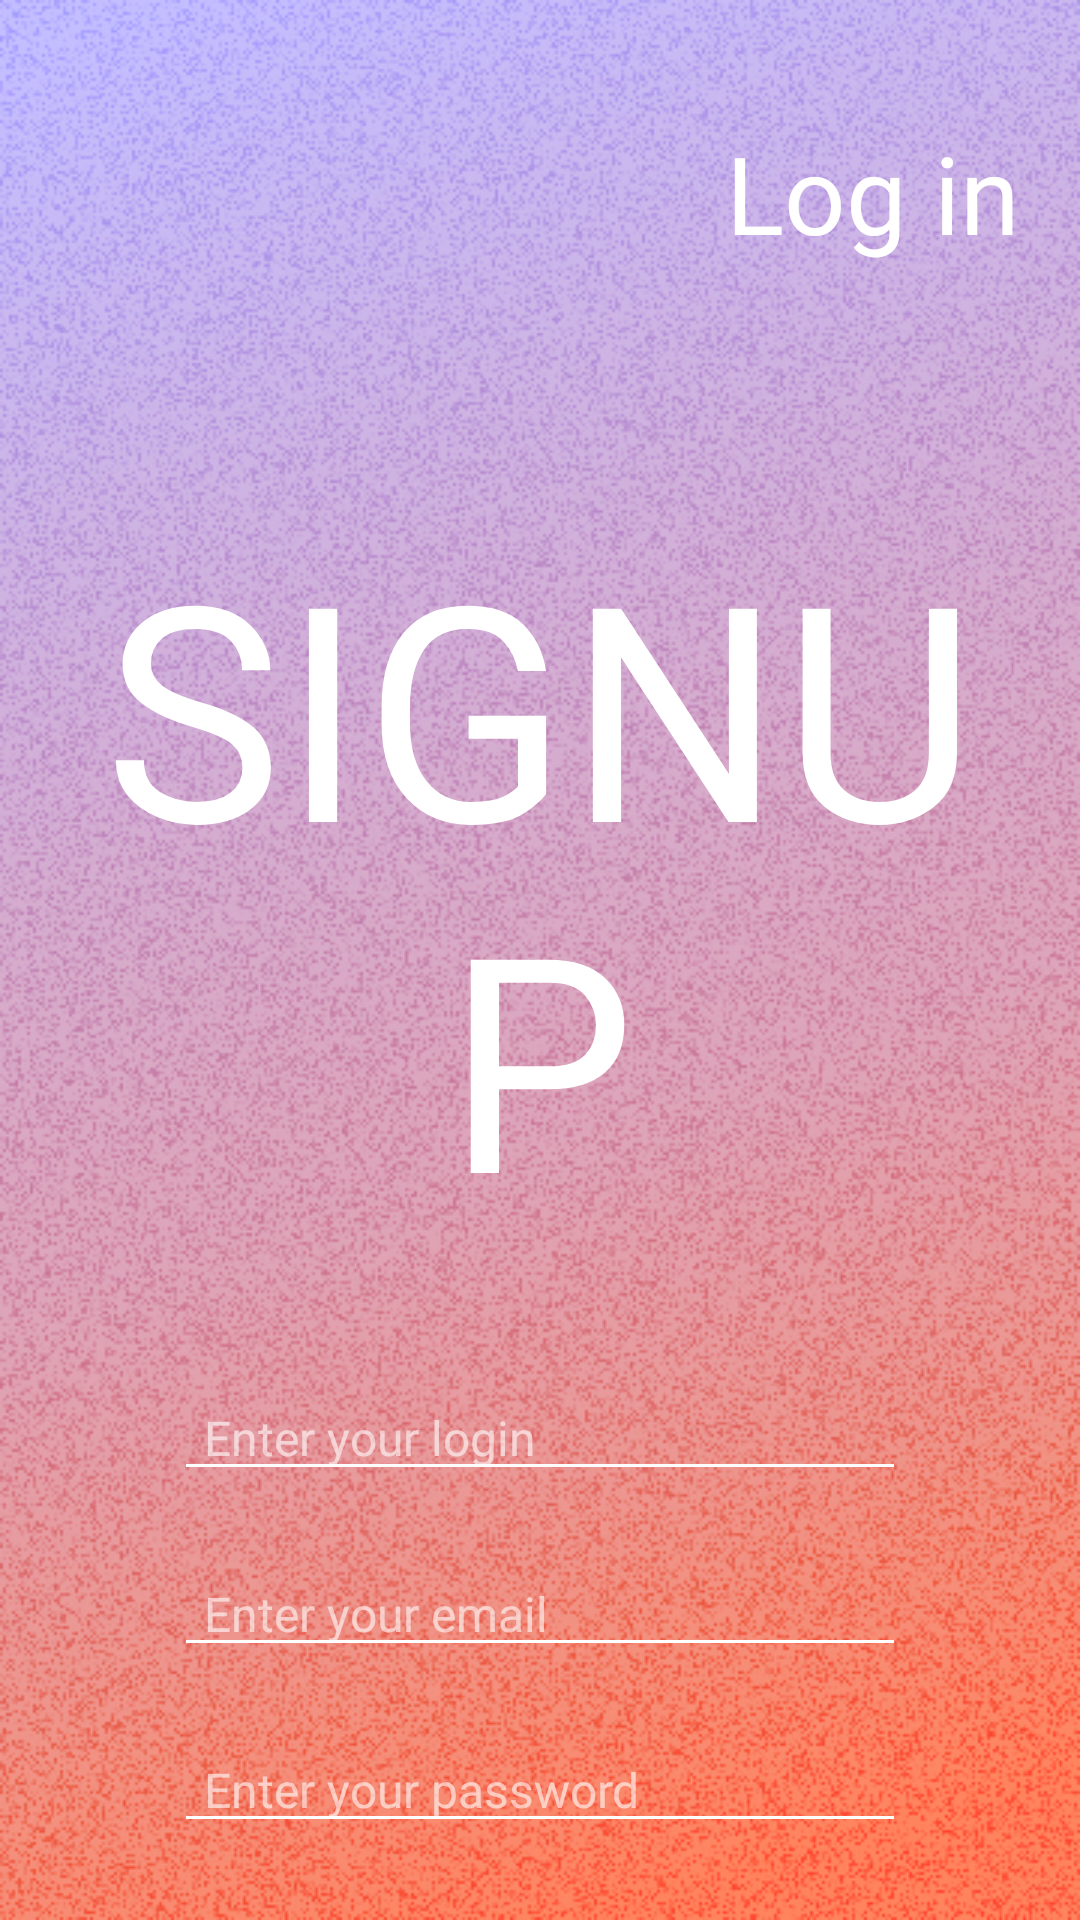

Here is an Android app screen rendered from its layout file. Give the layout XML and the strings, colors and styles it references.
<!-- AndroidManifest.xml: application theme Theme.Streaky -->
<!-- res/layout/fragment_signup.xml -->
<?xml version="1.0" encoding="utf-8"?>
<androidx.core.widget.NestedScrollView xmlns:android="http://schemas.android.com/apk/res/android"
    xmlns:app="http://schemas.android.com/apk/res-auto"
    xmlns:tools="http://schemas.android.com/tools"
    android:layout_width="match_parent"
    android:layout_height="match_parent"
    android:background="@drawable/bg_lavender_to_orange"
    android:orientation="vertical"
    tools:context=".ui.auth.signup.SignupFragment">

    <androidx.appcompat.widget.LinearLayoutCompat
        android:id="@+id/main_layout"
        android:layout_width="match_parent"
        android:layout_height="wrap_content"
        android:orientation="vertical">

        <androidx.appcompat.widget.AppCompatTextView
            android:id="@+id/login_button"
            style="@style/SecondaryTitle"
            android:layout_width="match_parent"
            android:layout_height="wrap_content"

            android:layout_marginTop="@dimen/layout_margin_top"
            android:layout_marginLeft="@dimen/layout_margin"
            android:layout_marginRight="@dimen/layout_margin"

            android:clickable="true"
            android:gravity="end"

            android:text="@string/login_button" />

        <androidx.appcompat.widget.AppCompatTextView
            android:id="@+id/title_textview"
            style="@style/AccentTitle"
            android:layout_width="match_parent"

            android:layout_height="wrap_content"
            android:layout_margin="@dimen/layout_margin"
            android:gravity="center"

            android:paddingTop="60dp"

            android:text="@string/sign_up_title" />

        <androidx.appcompat.widget.AppCompatEditText
            android:id="@+id/login_edittext"
            style="@style/whiteEdittext"
            android:layout_width="match_parent"

            android:layout_height="wrap_content"
            android:layout_marginStart="@dimen/auth_edittext"
            android:layout_marginTop="@dimen/layout_margin"
            android:layout_marginEnd="@dimen/auth_edittext"

            android:hint="@string/login_hint"
            android:inputType="textEmailAddress|textPersonName"
            android:lines="1"

            android:maxLines="1"
            android:paddingStart="@dimen/start_text_edittext" />

        <androidx.appcompat.widget.AppCompatEditText
            android:id="@+id/email_edittext"
            style="@style/whiteEdittext"
            android:layout_width="match_parent"
            android:layout_height="wrap_content"

            android:layout_marginStart="@dimen/auth_edittext"
            android:layout_marginTop="@dimen/layout_margin"
            android:layout_marginEnd="@dimen/auth_edittext"

            android:hint="@string/email_hint"
            android:inputType="textEmailAddress|textPersonName"
            android:lines="1"

            android:maxLines="1"
            android:paddingStart="@dimen/start_text_edittext" />

        <androidx.appcompat.widget.AppCompatEditText
            android:id="@+id/password_edittext"
            style="@style/whiteEdittext"
            android:layout_width="match_parent"
            android:layout_height="wrap_content"

            android:layout_marginStart="@dimen/auth_edittext"
            android:layout_marginTop="@dimen/layout_margin"
            android:layout_marginEnd="@dimen/auth_edittext"

            android:hint="@string/password_hint"
            android:inputType="textPassword"
            android:lines="1"

            android:maxLines="1"
            android:paddingStart="@dimen/start_text_edittext" />

        <androidx.appcompat.widget.AppCompatEditText
            android:id="@+id/repeat_password_edittext"
            style="@style/whiteEdittext"
            android:layout_width="match_parent"
            android:layout_height="wrap_content"

            android:layout_marginStart="@dimen/auth_edittext"
            android:layout_marginTop="@dimen/layout_margin"
            android:layout_marginEnd="@dimen/auth_edittext"

            android:hint="@string/repeat_password_hint"
            android:inputType="textPassword"
            android:lines="1"

            android:maxLines="1"
            android:paddingStart="@dimen/start_text_edittext" />

        <androidx.appcompat.widget.AppCompatButton
            android:id="@+id/sign_up_button"
            android:layout_width="match_parent"
            android:layout_height="@dimen/png_button_height"

            android:layout_marginStart="@dimen/auth_edittext"
            android:layout_marginTop="@dimen/layout_margin"
            android:layout_marginEnd="@dimen/auth_edittext"
            android:layout_marginBottom="@dimen/layout_margin"

            android:background="@drawable/sign_up_button" />
    </androidx.appcompat.widget.LinearLayoutCompat>

</androidx.core.widget.NestedScrollView>
<!-- resources referenced by this layout -->
<resources>
  <dimen name="auth_edittext">58dp</dimen>
  <dimen name="layout_margin">20dp</dimen>
  <dimen name="layout_margin_top">40dp</dimen>
  <dimen name="png_button_height">64dp</dimen>
  <dimen name="start_text_edittext">10dp</dimen>
  <!-- drawable bg_lavender_to_orange: jpg bitmap (drawable, 389012 bytes) -->
  <!-- drawable sign_up_button: png bitmap (drawable, 6633 bytes) -->
  <string name="email_hint">Enter your email</string>
  <string name="login_button">Log in</string>
  <string name="login_hint">Enter your login</string>
  <string name="password_hint">Enter your password</string>
  <string name="repeat_password_hint">Repeat your password</string>
  <string name="sign_up_title">SIGNUP</string>
  <style name="AccentTitle" parent="Title">
          <item name="android:textColor">@color/white</item>
          <item name="android:textSize">100sp</item>
      </style>
  <style name="SecondaryTitle" parent="Title">
          <item name="android:textColor">@color/white</item>
          <item name="android:textSize">36sp</item>
      </style>
  <style name="whiteEdittext" parent="Widget.AppCompat.EditText">
          <item name="android:textColor">@color/white</item>
          <item name="android:fontFamily">@font/neue_machina_regular</item>
          <item name="android:textSize">16sp</item>
          <item name="android:textColorHint">@color/white_opacity_60</item>
          <item name="android:backgroundTint">@android:color/white</item>
          <item name="colorSecondary">@color/white</item>
          <item name="colorSecondaryVariant">@color/white</item>
          <item name="android:textCursorDrawable">@drawable/cursor_color</item>
      </style>
  <style name="Theme.Streaky" parent="Theme.MaterialComponents.DayNight.NoActionBar">
          
          <item name="colorPrimary">@color/purple_500</item>
          <item name="colorPrimaryVariant">@color/purple_700</item>
          <item name="colorOnPrimary">@color/white</item>
          
          <item name="colorSecondary">@color/teal_200</item>
          <item name="colorSecondaryVariant">@color/teal_700</item>
          <item name="colorOnSecondary">@color/black</item>
          
          <item name="android:statusBarColor" tools:targetApi="l">?attr/colorPrimaryVariant</item>
          
      </style>
  <style name="Title">
          <item name="fontFamily">@font/le_murmure_regular</item>
      </style>
  <color name="white">#FFFFFFFF</color>
  <color name="white_opacity_60">#99FFFFFF</color>
  <!-- drawable cursor_color (drawable) -->
  <?xml version="1.0" encoding="utf-8"?>
  <shape xmlns:android="http://schemas.android.com/apk/res/android" >
      <size android:width="3dp"/>
      <solid android:color="@color/white"/>
      <corners android:radius="5dp"/>
  </shape>
  <color name="purple_500">#FF6200EE</color>
  <color name="purple_700">#FF3700B3</color>
  <color name="teal_200">#ECE0FF</color>
  <color name="teal_700">#F9F4FF</color>
  <color name="black">#FF000000</color>
</resources>
